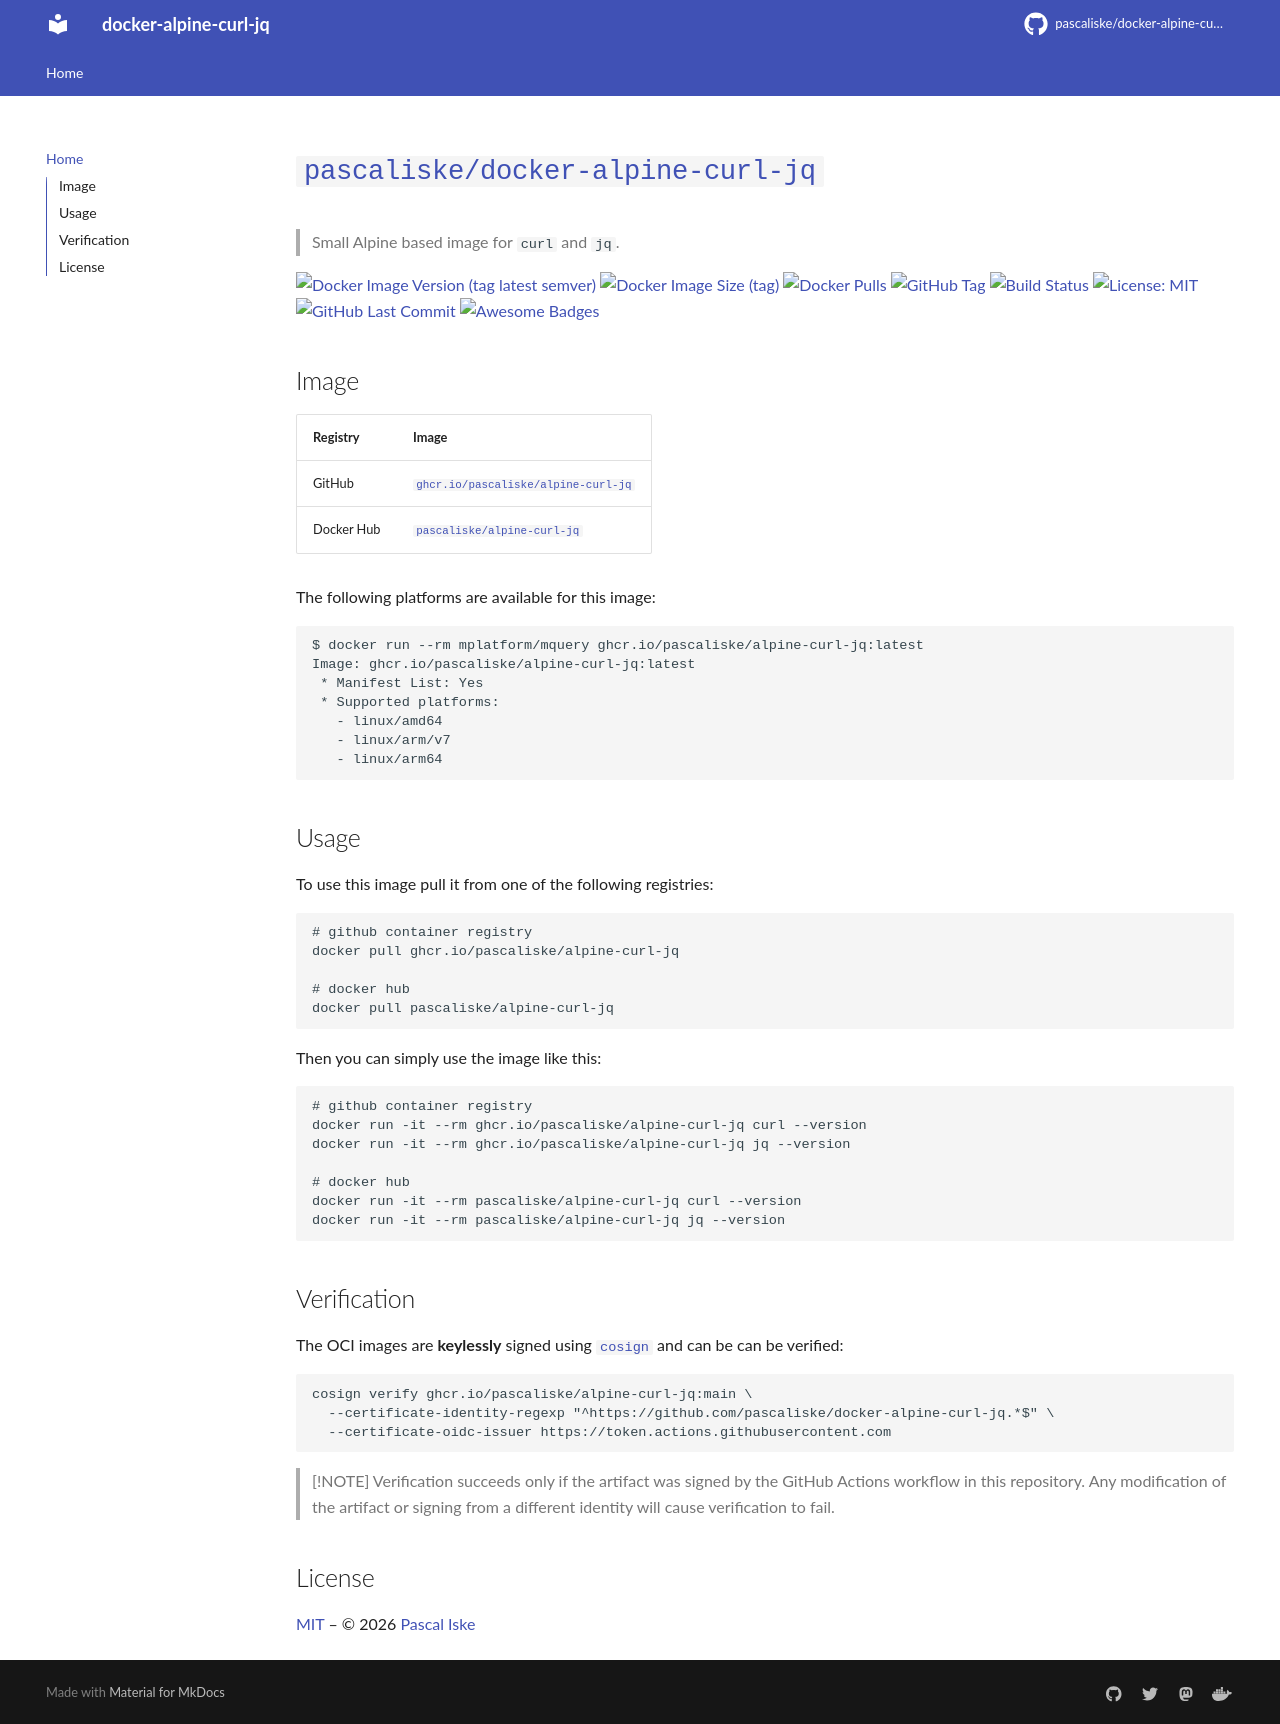

repository: pascaliske/docker-alpine-curl-jq · page: index.html · generator: mkdocs

# [`pascaliske/docker-alpine-curl-jq`](https://pascaliske.github.io/docker-alpine-curl-jq/)

> Small Alpine based image for `curl` and `jq`.

[![Docker Image Version (tag latest semver)](https://img.shields.io/docker/v/pascaliske/alpine-curl-jq/latest?style=flat-square)](https://hub.docker.com/r/pascaliske/alpine-curl-jq) [![Docker Image Size (tag)](https://img.shields.io/docker/image-size/pascaliske/alpine-curl-jq/latest?style=flat-square)](https://hub.docker.com/r/pascaliske/alpine-curl-jq) [![Docker Pulls](https://img.shields.io/docker/pulls/pascaliske/alpine-curl-jq?style=flat-square)](https://hub.docker.com/r/pascaliske/alpine-curl-jq) [![GitHub Tag](https://img.shields.io/github/v/tag/pascaliske/docker-alpine-curl-jq?style=flat-square)](https://github.com/pascaliske/docker-alpine-curl-jq) [![Build Status](https://img.shields.io/github/workflow/status/pascaliske/docker-alpine-curl-jq/Image/master?label=build&style=flat-square)](https://github.com/pascaliske/docker-alpine-curl-jq/actions) [![License: MIT](https://img.shields.io/badge/License-MIT-blue.svg?style=flat-square)](https://opensource.org/licenses/MIT) [![GitHub Last Commit](https://img.shields.io/github/last-commit/pascaliske/docker-alpine-curl-jq?style=flat-square)](https://github.com/pascaliske/docker-alpine-curl-jq) [![Awesome Badges](https://img.shields.io/badge/badges-awesome-green.svg?style=flat-square)](https://github.com/Naereen/badges)

## Image

| Registry   | Image                                                                                                                    |
| ---------- | ------------------------------------------------------------------------------------------------------------------------ |
| GitHub     | [`ghcr.io/pascaliske/alpine-curl-jq`](https://github.com/pascaliske/docker-alpine-curl-jq/pkgs/container/alpine-curl-jq) |
| Docker Hub | [`pascaliske/alpine-curl-jq`](https://hub.docker.com/r/pascaliske/alpine-curl-jq)                                        |

The following platforms are available for this image:

```bash
$ docker run --rm mplatform/mquery ghcr.io/pascaliske/alpine-curl-jq:latest
Image: ghcr.io/pascaliske/alpine-curl-jq:latest
 * Manifest List: Yes
 * Supported platforms:
   - linux/amd64
   - linux/arm/v7
   - linux/arm64
```

## Usage

To use this image pull it from one of the following registries:

```bash
# github container registry
docker pull ghcr.io/pascaliske/alpine-curl-jq

# docker hub
docker pull pascaliske/alpine-curl-jq
```

Then you can simply use the image like this:

```bash
# github container registry
docker run -it --rm ghcr.io/pascaliske/alpine-curl-jq curl --version
docker run -it --rm ghcr.io/pascaliske/alpine-curl-jq jq --version

# docker hub
docker run -it --rm pascaliske/alpine-curl-jq curl --version
docker run -it --rm pascaliske/alpine-curl-jq jq --version
```

## Verification

The OCI images are **keylessly** signed using [`cosign`](https://docs.sigstore.dev/cosign/verifying/verify/) and can be can be verified:

```shell
cosign verify ghcr.io/pascaliske/alpine-curl-jq:main \
  --certificate-identity-regexp "^https://github.com/pascaliske/docker-alpine-curl-jq.*$" \
  --certificate-oidc-issuer https://token.actions.githubusercontent.com
```

> [!NOTE]
> Verification succeeds only if the artifact was signed by the GitHub Actions workflow in this repository.
> Any modification of the artifact or signing from a different identity will cause verification to fail.

## License

[MIT](LICENSE.md) – © 2026 [Pascal Iske](https://pascaliske.dev)
